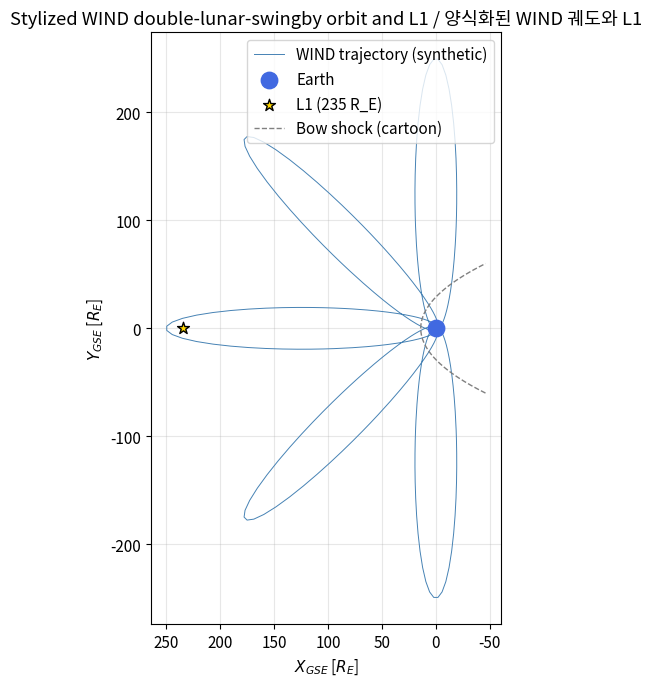
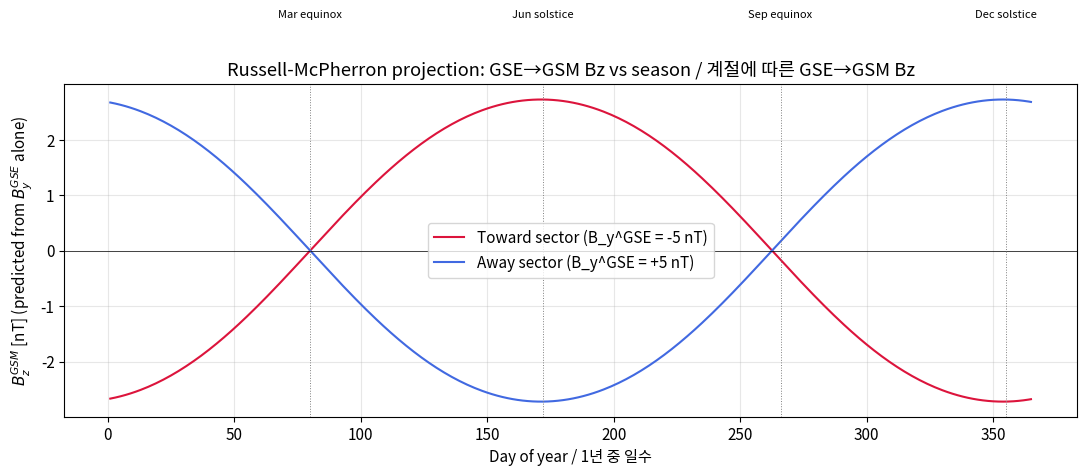
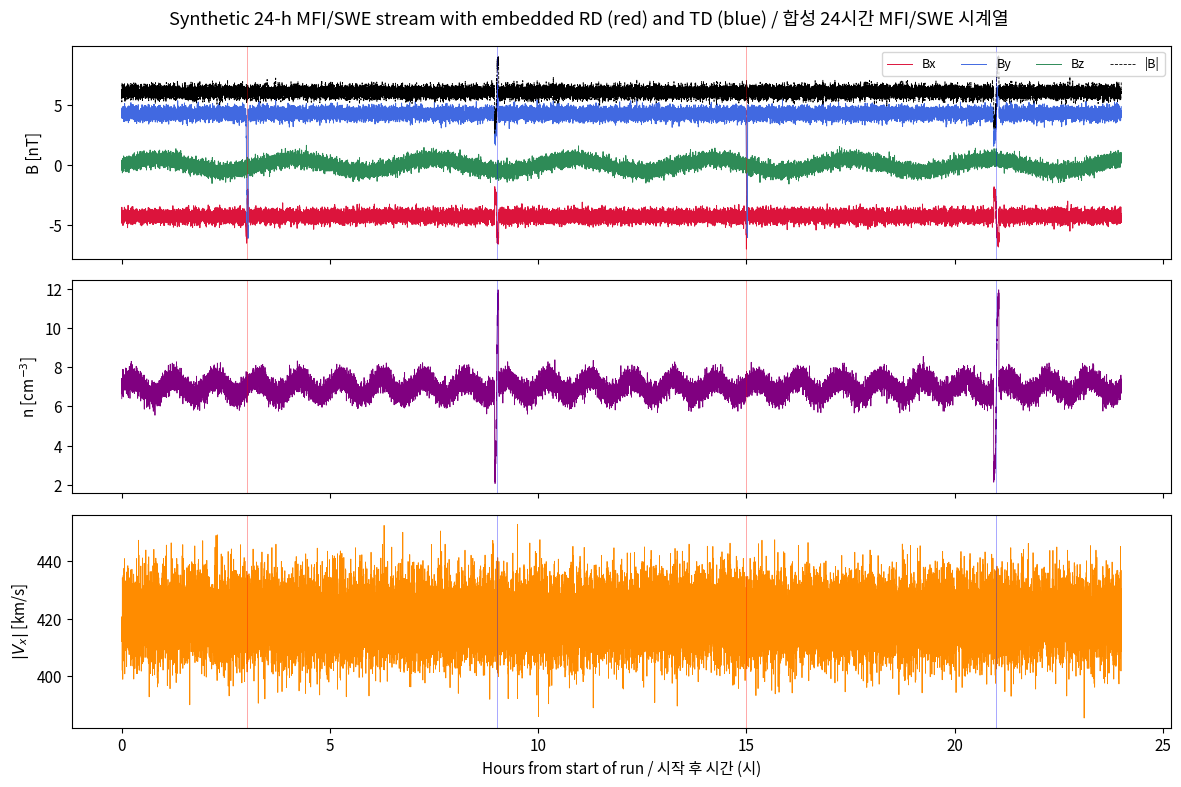
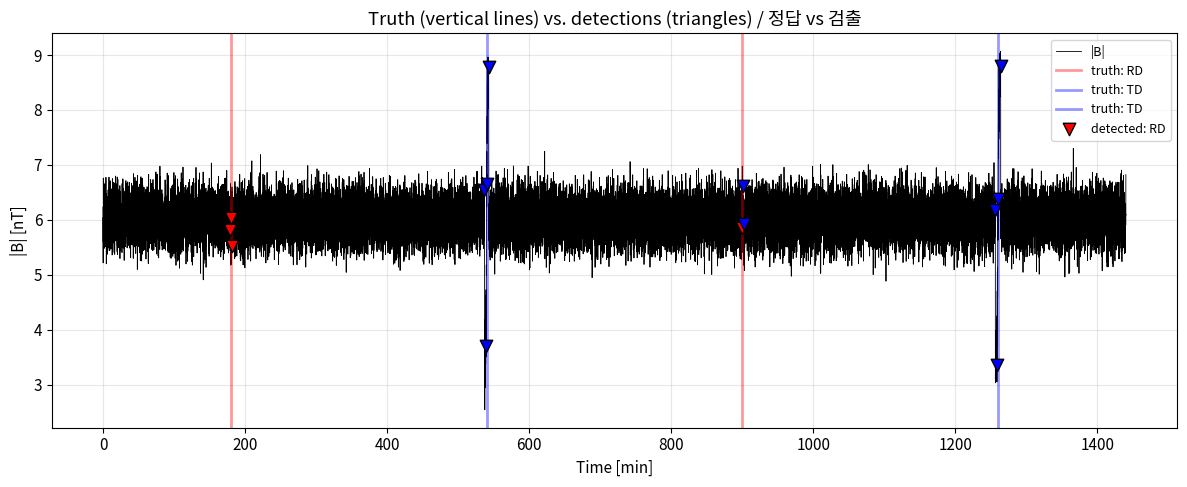

Python code for these plots, in order:
import numpy as np
import matplotlib.pyplot as plt
from dataclasses import dataclass
from typing import Tuple

plt.rcParams['figure.figsize'] = (10, 6)
plt.rcParams['font.size'] = 11
np.random.seed(20260425)

# Physical constants and geometry
R_EARTH_KM = 6378.137                # Earth radius in km
AU_KM = 1.495978707e8                # 1 astronomical unit in km
MASS_RATIO_EARTH_SUN = 3.0034e-6     # m_earth / m_sun


def l1_distance_in_re() -> float:
    """Compute Sun-Earth L1 distance from Earth in Earth radii.

    Uses the classical Hill-sphere first-order expansion:
        r_L1 / R_AU ~= (mu/3)^(1/3),  mu = m_earth/(m_sun+m_earth)

    Returns:
        L1 distance from Earth, expressed in Earth radii.
    """
    mu = MASS_RATIO_EARTH_SUN
    r_l1_au = (mu / 3.0) ** (1.0 / 3.0)
    r_l1_km = r_l1_au * AU_KM
    return r_l1_km / R_EARTH_KM


def synthetic_double_swingby_orbit(
    n_petals: int = 5,
    apogee_re: float = 250.0,
    perigee_re: float = 1.5,
    points_per_petal: int = 400,
) -> Tuple[np.ndarray, np.ndarray]:
    """Generate a stylized double-lunar-swingby trajectory in GSE.

    The real WIND trajectory uses repeated lunar gravity assists; here we
    approximate each petal as a precessing ellipse aligned roughly along the
    Sun-Earth line, with the apogee scanning the dawn-dusk plane.

    Args:
        n_petals: Number of petals to draw.
        apogee_re: Apogee distance in Earth radii.
        perigee_re: Perigee distance in Earth radii.
        points_per_petal: Sample density per petal.

    Returns:
        Tuple (x_gse, y_gse) of trajectory coordinates in Earth radii.
    """
    a = 0.5 * (apogee_re + perigee_re)
    e = (apogee_re - perigee_re) / (apogee_re + perigee_re)
    theta = np.linspace(0.0, 2.0 * np.pi, points_per_petal)
    r = a * (1.0 - e ** 2) / (1.0 + e * np.cos(theta))

    x_list, y_list = [], []
    for k in range(n_petals):
        # Petal long-axis precesses in the GSE x-y plane.
        phi = -np.pi / 2 + (k / max(n_petals - 1, 1)) * np.pi  # -90 deg to +90 deg
        x_petal = -r * np.cos(theta) * np.cos(phi) - r * np.sin(theta) * np.sin(phi)
        y_petal = -r * np.cos(theta) * np.sin(phi) + r * np.sin(theta) * np.cos(phi)
        # Shift so perigee sits near the Earth.
        x_list.append(x_petal)
        y_list.append(y_petal)
    return np.concatenate(x_list), np.concatenate(y_list)


x_gse, y_gse = synthetic_double_swingby_orbit()
l1_re = l1_distance_in_re()

fig, ax = plt.subplots(figsize=(11, 7))
ax.plot(x_gse, y_gse, color='steelblue', lw=0.7, label='WIND trajectory (synthetic)')
ax.scatter([0.0], [0.0], s=140, color='royalblue', zorder=5, label='Earth')
ax.scatter([l1_re], [0.0], s=80, marker='*', color='gold', edgecolor='k', zorder=5,
           label=f'L1 ({l1_re:.0f} R_E)')
# Bow shock cartoon (parabola opening dawnward).
y_bs = np.linspace(-60, 60, 200)
x_bs = 14.0 - (y_bs ** 2) / 60.0
ax.plot(x_bs, y_bs, '--', color='gray', lw=1, label='Bow shock (cartoon)')
ax.set_xlabel(r'$X_{GSE}$ [$R_E$]')
ax.set_ylabel(r'$Y_{GSE}$ [$R_E$]')
ax.set_title('Stylized WIND double-lunar-swingby orbit and L1 / 양식화된 WIND 궤도와 L1')
ax.invert_xaxis()  # Match paper convention: sun toward +X but plotted to the left.
ax.set_aspect('equal')
ax.legend(loc='upper right')
ax.grid(alpha=0.3)
plt.tight_layout()
plt.show()

print(f'L1 distance from Earth: {l1_re:.1f} R_E ({l1_re * R_EARTH_KM / 1e6:.2f} x 10^6 km)')
print(f'Apogee of double-swingby orbit: ~250 R_E (close to L1, hence the eventual L1 transfer)')

def gse_to_gsm(b_gse: np.ndarray, psi_rad: float) -> np.ndarray:
    """Rotate a vector from GSE to GSM by angle psi about the X-axis.

    Args:
        b_gse: Array of shape (..., 3) holding (Bx, By, Bz) in GSE.
        psi_rad: Dipole-tilt angle of the GSM Z-axis relative to the GSE Z-axis.

    Returns:
        Array of shape (..., 3) holding (Bx, By, Bz) in GSM.
    """
    c, s = np.cos(psi_rad), np.sin(psi_rad)
    rot = np.array([[1.0, 0.0, 0.0],
                    [0.0,  c,   s ],
                    [0.0, -s,   c ]])
    return b_gse @ rot.T


def annual_dipole_tilt_deg(day_of_year: np.ndarray) -> np.ndarray:
    """Approximate dipole-tilt angle as a function of day of year.

    Uses a simple sinusoid peaking around the solstices; magnitude ~33 deg.

    Args:
        day_of_year: Day-of-year, can be scalar or array.

    Returns:
        Tilt angle psi in degrees.
    """
    # Northward-tilt maxima around June solstice (~doy 172).
    return 33.0 * np.sin(2.0 * np.pi * (day_of_year - 80.0) / 365.25)


# Build a year-long stream of purely-toroidal IMF (Bz_GSE = 0).
doy = np.arange(1, 366)
psi_deg = annual_dipole_tilt_deg(doy)
psi_rad = np.deg2rad(psi_deg)

by_gse_toward = -5.0 * np.ones_like(doy, dtype=float)   # toward sector
by_gse_away   = +5.0 * np.ones_like(doy, dtype=float)   # away sector
b_toward = np.column_stack([np.zeros_like(by_gse_toward), by_gse_toward, np.zeros_like(by_gse_toward)])
b_away   = np.column_stack([np.zeros_like(by_gse_away),   by_gse_away,   np.zeros_like(by_gse_away)  ])

bz_gsm_toward = np.array([gse_to_gsm(b, p) for b, p in zip(b_toward, psi_rad)])[:, 2]
bz_gsm_away   = np.array([gse_to_gsm(b, p) for b, p in zip(b_away,   psi_rad)])[:, 2]

fig, ax = plt.subplots(figsize=(11, 5))
ax.plot(doy, bz_gsm_toward, color='crimson', label='Toward sector (B_y^GSE = -5 nT)')
ax.plot(doy, bz_gsm_away,   color='royalblue', label='Away sector (B_y^GSE = +5 nT)')
ax.axhline(0, color='k', lw=0.5)
for label_doy, label in [(80, 'Mar equinox'), (172, 'Jun solstice'),
                          (266, 'Sep equinox'), (355, 'Dec solstice')]:
    ax.axvline(label_doy, color='gray', ls=':', lw=0.7)
    ax.text(label_doy, 4.2, label, ha='center', fontsize=8)
ax.set_xlabel('Day of year / 1년 중 일수')
ax.set_ylabel(r'$B_z^{GSM}$ [nT] (predicted from $B_y^{GSE}$ alone)')
ax.set_title('Russell-McPherron projection: GSE→GSM Bz vs season / 계절에 따른 GSE→GSM Bz')
ax.legend()
ax.grid(alpha=0.3)
plt.tight_layout()
plt.show()

# Geoeffective time fraction (Bz_GSM < -1 nT)
geo_toward = np.mean(bz_gsm_toward < -1.0) * 100
geo_away   = np.mean(bz_gsm_away   < -1.0) * 100
print(f'Fraction of year with Bz_GSM < -1 nT (geoeffective):')
print(f'  Toward sector:  {geo_toward:5.1f} %  (peaks at March equinox)')
print(f'  Away   sector:  {geo_away:5.1f} %  (peaks at September equinox)')

@dataclass
class Discontinuity:
    """Container describing a single discontinuity in a synthetic stream."""
    time_min: float       # event time in minutes from start
    kind: str             # 'RD' (rotational) or 'TD' (tangential)
    width_s: float = 60.0 # ramp duration in seconds


def synthetic_solar_wind(
    duration_hours: float = 24.0,
    cadence_s: float = 3.0,
    events: list = None,
    b_magnitude: float = 6.0,
    n_density: float = 7.0,
    v_speed: float = 420.0,
) -> dict:
    """Generate a synthetic MFI+SWE time series with embedded discontinuities.

    Args:
        duration_hours: Total span of the series in hours.
        cadence_s: Time between samples in seconds.
        events: List of Discontinuity objects to embed.
        b_magnitude: Quiet-state IMF magnitude in nT.
        n_density: Quiet-state proton density in cm^-3.
        v_speed: Quiet-state bulk speed in km/s.

    Returns:
        Dict with keys 't_min', 'B' (N x 3 in GSE nT), 'n', 'V' (N x 3 in GSE km/s).
    """
    if events is None:
        events = []
    n_samples = int(duration_hours * 3600.0 / cadence_s)
    t = np.arange(n_samples) * cadence_s / 60.0  # minutes

    # Quiet-state field: slow rotation in the GSE x-y plane (Parker spiral).
    psi0 = np.deg2rad(135.0)  # ~45 deg from sunward, ecliptic angle
    b_field = np.zeros((n_samples, 3))
    b_field[:, 0] = b_magnitude * np.cos(psi0)
    b_field[:, 1] = b_magnitude * np.sin(psi0)
    b_field[:, 2] = 0.5 * np.sin(2.0 * np.pi * t / 200.0)

    density = n_density + 0.4 * np.sin(2.0 * np.pi * t / 60.0)
    v_bulk = np.zeros((n_samples, 3))
    v_bulk[:, 0] = -v_speed  # solar wind flows anti-sunward (-X_GSE)
    v_bulk[:, 1] = 5.0 * np.sin(2.0 * np.pi * t / 90.0)
    v_bulk[:, 2] = 3.0 * np.cos(2.0 * np.pi * t / 80.0)

    # Insert events.
    for ev in events:
        idx_centre = int(ev.time_min * 60.0 / cadence_s)
        half_width = max(int(ev.width_s / cadence_s / 2), 1)
        ramp = np.tanh(np.arange(-3 * half_width, 3 * half_width) / half_width)
        i0 = max(idx_centre - 3 * half_width, 0)
        i1 = min(i0 + len(ramp), n_samples)
        ramp = ramp[: (i1 - i0)]

        if ev.kind.upper() == 'RD':
            # Rotational discontinuity: |B| preserved, direction rotates.
            delta_psi = np.deg2rad(110.0)
            for i, r in enumerate(ramp):
                ang = psi0 + 0.5 * delta_psi * (1.0 + r)
                b_field[i0 + i, 0] = b_magnitude * np.cos(ang)
                b_field[i0 + i, 1] = b_magnitude * np.sin(ang)
        elif ev.kind.upper() == 'TD':
            # Tangential discontinuity: |B| jumps, density jumps, normal B = 0.
            for i, r in enumerate(ramp):
                scale = 1.0 + 0.45 * r
                b_field[i0 + i, 0] *= scale
                b_field[i0 + i, 1] *= scale
                density[i0 + i] *= 1.0 + 0.6 * r
        else:
            raise ValueError(f'Unknown discontinuity kind: {ev.kind}')

    # Add measurement noise.
    b_field += np.random.normal(scale=0.3, size=b_field.shape)
    density += np.random.normal(scale=0.3, size=density.shape)
    v_bulk  += np.random.normal(scale=8.0, size=v_bulk.shape)

    return {'t_min': t, 'B': b_field, 'n': density, 'V': v_bulk}


events = [
    Discontinuity(time_min=180.0, kind='RD', width_s=90.0),
    Discontinuity(time_min=540.0, kind='TD', width_s=120.0),
    Discontinuity(time_min=900.0, kind='RD', width_s=60.0),
    Discontinuity(time_min=1260.0, kind='TD', width_s=150.0),
]
stream = synthetic_solar_wind(events=events)

# Plot the synthetic series.
fig, axes = plt.subplots(3, 1, figsize=(12, 8), sharex=True)
axes[0].plot(stream['t_min'] / 60, stream['B'][:, 0], color='crimson', lw=0.7, label='Bx')
axes[0].plot(stream['t_min'] / 60, stream['B'][:, 1], color='royalblue', lw=0.7, label='By')
axes[0].plot(stream['t_min'] / 60, stream['B'][:, 2], color='seagreen', lw=0.7, label='Bz')
axes[0].plot(stream['t_min'] / 60, np.linalg.norm(stream['B'], axis=1), color='k', lw=0.6, ls='--', label='|B|')
axes[0].set_ylabel('B [nT]')
axes[0].legend(ncol=4, loc='upper right', fontsize=9)
axes[1].plot(stream['t_min'] / 60, stream['n'], color='purple', lw=0.6)
axes[1].set_ylabel(r'n [cm$^{-3}$]')
axes[2].plot(stream['t_min'] / 60, -stream['V'][:, 0], color='darkorange', lw=0.6)
axes[2].set_ylabel(r'$|V_x|$ [km/s]')
axes[2].set_xlabel('Hours from start of run / 시작 후 시간 (시)')
for ev in events:
    color = 'red' if ev.kind == 'RD' else 'blue'
    for ax in axes:
        ax.axvline(ev.time_min / 60, color=color, lw=0.6, alpha=0.4)
fig.suptitle('Synthetic 24-h MFI/SWE stream with embedded RD (red) and TD (blue) / 합성 24시간 MFI/SWE 시계열')
plt.tight_layout()
plt.show()

def detect_discontinuities(
    t_min: np.ndarray,
    b_field: np.ndarray,
    window_s: float = 90.0,
    cadence_s: float = 3.0,
    angle_threshold_deg: float = 45.0,
    magnitude_threshold: float = 0.25,
) -> list:
    """Detect candidate magnetic-field discontinuities in a time series.

    A discontinuity is flagged when, comparing the mean field vectors in two
    adjacent windows of length `window_s`, either:
      * the angle between the two mean vectors exceeds `angle_threshold_deg`, or
      * |B| changes by more than `magnitude_threshold` (fractional).

    The classification rule:
      * If only the angle exceeds threshold -> Rotational Discontinuity (RD)
      * If only the magnitude exceeds threshold -> Tangential Discontinuity (TD)
      * If both -> labeled as TD (magnitude jump dominates)

    Args:
        t_min: 1-D array of times in minutes.
        b_field: Array of shape (N, 3) with (Bx, By, Bz) in nT.
        window_s: Half-window length in seconds.
        cadence_s: Sampling cadence in seconds.
        angle_threshold_deg: Minimum rotation to flag.
        magnitude_threshold: Minimum fractional |B| change to flag.

    Returns:
        List of dicts with keys 'time_min', 'kind', 'angle_deg', 'mag_change'.
    """
    half = max(int(window_s / cadence_s), 2)
    n = len(t_min)
    detections = []
    last_idx = -10 * half  # debounce

    for i in range(half, n - half):
        if i - last_idx < half:
            continue
        b_pre  = np.mean(b_field[i - half: i],     axis=0)
        b_post = np.mean(b_field[i: i + half],     axis=0)
        mag_pre  = np.linalg.norm(b_pre)
        mag_post = np.linalg.norm(b_post)
        if mag_pre < 1e-3 or mag_post < 1e-3:
            continue
        cos_th = np.clip(np.dot(b_pre, b_post) / (mag_pre * mag_post), -1.0, 1.0)
        angle = np.degrees(np.arccos(cos_th))
        mag_change = abs(mag_post - mag_pre) / max(mag_pre, mag_post)

        flag_angle = angle > angle_threshold_deg
        flag_mag = mag_change > magnitude_threshold
        if flag_angle or flag_mag:
            kind = 'TD' if flag_mag else 'RD'
            detections.append({
                'time_min': float(t_min[i]),
                'kind': kind,
                'angle_deg': float(angle),
                'mag_change': float(mag_change),
            })
            last_idx = i
    return detections


found = detect_discontinuities(stream['t_min'], stream['B'])
print(f'Detected {len(found)} candidate discontinuities:')
for d in found:
    print(f'  t = {d["time_min"]:7.1f} min   kind = {d["kind"]}   '
          f'angle = {d["angle_deg"]:5.1f} deg   |dB|/|B| = {d["mag_change"]:.2f}')

# Compare detections to ground truth.
fig, ax = plt.subplots(figsize=(12, 5))
ax.plot(stream['t_min'], np.linalg.norm(stream['B'], axis=1), color='k', lw=0.6, label='|B|')
for ev in events:
    color = 'red' if ev.kind == 'RD' else 'blue'
    ax.axvline(ev.time_min, color=color, lw=2, alpha=0.4,
               label=f'truth: {ev.kind}' if ev is events[0] or ev.kind != events[0].kind else None)
for d in found:
    color = 'red' if d['kind'] == 'RD' else 'blue'
    ax.scatter([d['time_min']], [np.interp(d['time_min'], stream['t_min'], np.linalg.norm(stream['B'], axis=1))],
               marker='v', s=80, color=color, edgecolor='k', zorder=5,
               label=f'detected: {d["kind"]}' if d is found[0] else None)
ax.set_xlabel('Time [min]')
ax.set_ylabel('|B| [nT]')
ax.set_title('Truth (vertical lines) vs. detections (triangles) / 정답 vs 검출')
ax.legend(loc='upper right', fontsize=9)
ax.grid(alpha=0.3)
plt.tight_layout()
plt.show()

# Match rate / 매칭률.
tolerance_min = 5.0
matched = 0
for ev in events:
    if any(abs(d['time_min'] - ev.time_min) < tolerance_min for d in found):
        matched += 1
print(f'Truth events: {len(events)}    Detected events matched within {tolerance_min} min: {matched}')
print(f'Recall = {matched / len(events):.0%}')
